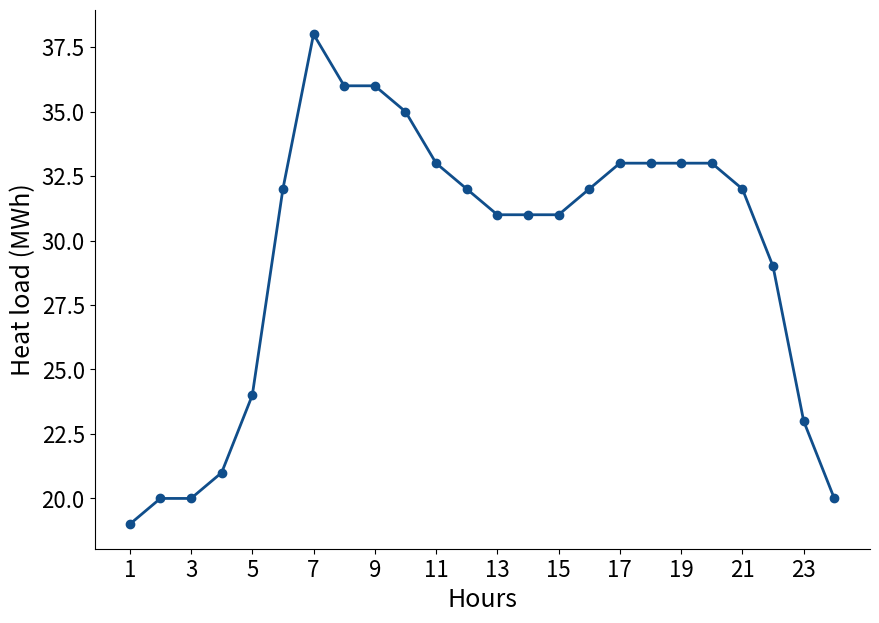
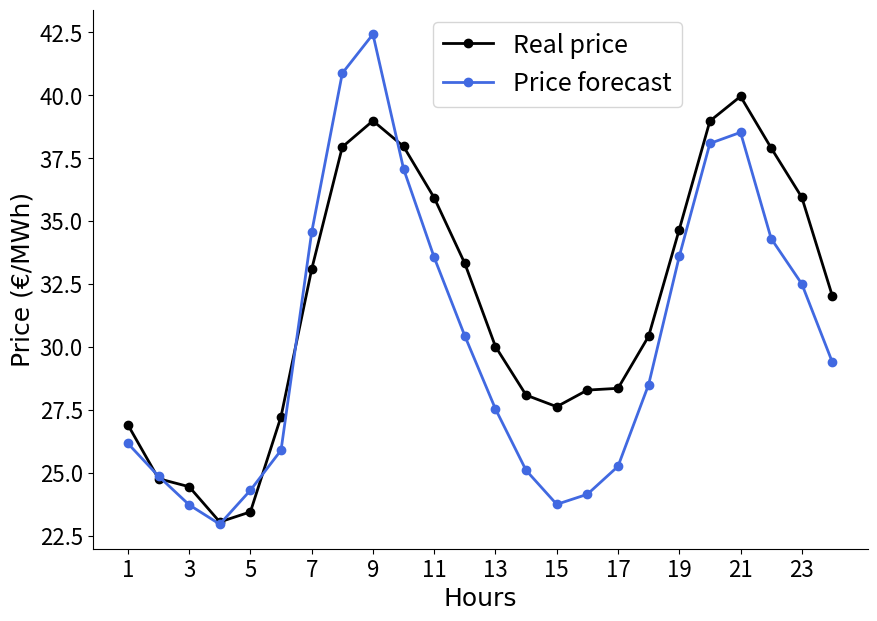

Recreate these plots in Python, in order.
"""
Plot some of the data involved in the paper:
    - heat load data
    - price and price forecast data
"""

import matplotlib.pyplot as plt
import numpy as np

colour = [y/255 for y in (16,78,139)]

#----------------
# Heat load plot
#----------------

# Generate sample data for 24 hours
hours = np.arange(1, 25)
heat_load = np.array([19, 20, 20, 21, 24, 32, 38, 36, 36, 35, 33, 32, 31, 31, 31, 32, 33, 33, 33, 33, 32, 29, 23, 20])

plt.figure(figsize=(10, 7))
plt.plot(hours, heat_load, label='Heat load', marker='o', linestyle='-', linewidth=2, color=colour)

# Increase font size for x and y-axis labels
plt.xlabel('Hours', fontsize=18)
plt.ylabel('Heat load (MWh)', fontsize=18)

# Add title
#plt.title('Heat Load Profile for a Day', fontsize=20)


# Set x-axis ticks to show every second hour
plt.xticks(hours[::2])

# Set font size for x-axis tick labels
plt.xticks(fontsize=16)

# Set font size for y-axis tick labels
plt.yticks(fontsize=16)

# Hide the top and right spines to remove the surrounding box
ax = plt.gca()
ax.spines['top'].set_visible(False)
ax.spines['right'].set_visible(False)

# Show the plot
plt.grid(False)
plt.savefig('heat_load_profile.pdf', format='pdf', bbox_inches='tight')
plt.savefig('heat_load_profile.svg', format='svg', bbox_inches='tight')
#plt.show()


#----------------
# Price plot
#----------------

# Price data for 24 hours (taken from csvs)
hours = np.arange(1, 25)
real_price = [26.91, 24.77, 24.45, 23.05, 23.45, 27.24,	33.09, 37.95, 38.99, 37.97, 35.93, 33.32, 30.02, 28.09,	27.63, 28.29, 28.36, 30.43, 34.67, 38.98, 39.96, 37.91, 35.95, 32.02]
price_forecast = [26.17, 24.87, 23.73, 22.96, 24.31, 25.90,	34.56, 40.88, 42.43, 37.08, 33.56, 30.44, 27.54, 25.10, 23.75, 24.15, 25.26, 28.51, 33.60, 38.09, 38.53, 34.31, 32.51, 29.39]


plt.figure(figsize=(10, 7))
plt.plot(hours, real_price, label='Real price', marker='o', linestyle='-', linewidth=2, color="black")
plt.plot(hours, price_forecast, label='Price forecast', marker='o', linestyle='-', linewidth=2, color="royalblue")

# Increase font size for x and y-axis labels
plt.xlabel('Hours', fontname='Arial', fontsize=18)
plt.ylabel('Price (€/MWh)', fontname='Arial', fontsize=18)

# Add title
#plt.title('Real Price vs Price Forecast for 31/03/2017', fontsize=20)


# Add legend
plt.legend(fontsize=18, loc='upper center', bbox_to_anchor=(0.6, 1))

# Set x-axis ticks to show every second hour
plt.xticks(hours[::2])

# Set font size for x-axis tick labels
plt.xticks(fontsize=16)

# Set font size for y-axis tick labels
plt.yticks(fontsize=16)

# Hide the top and right spines to remove the surrounding box
ax = plt.gca()
ax.spines['top'].set_visible(False)
ax.spines['right'].set_visible(False)

# Show the plot
plt.grid(False)
plt.savefig('real_forecasted_price.pdf', format='pdf', bbox_inches='tight')
plt.savefig('real_forecasted_price.svg', format='svg', bbox_inches='tight')
plt.show()


